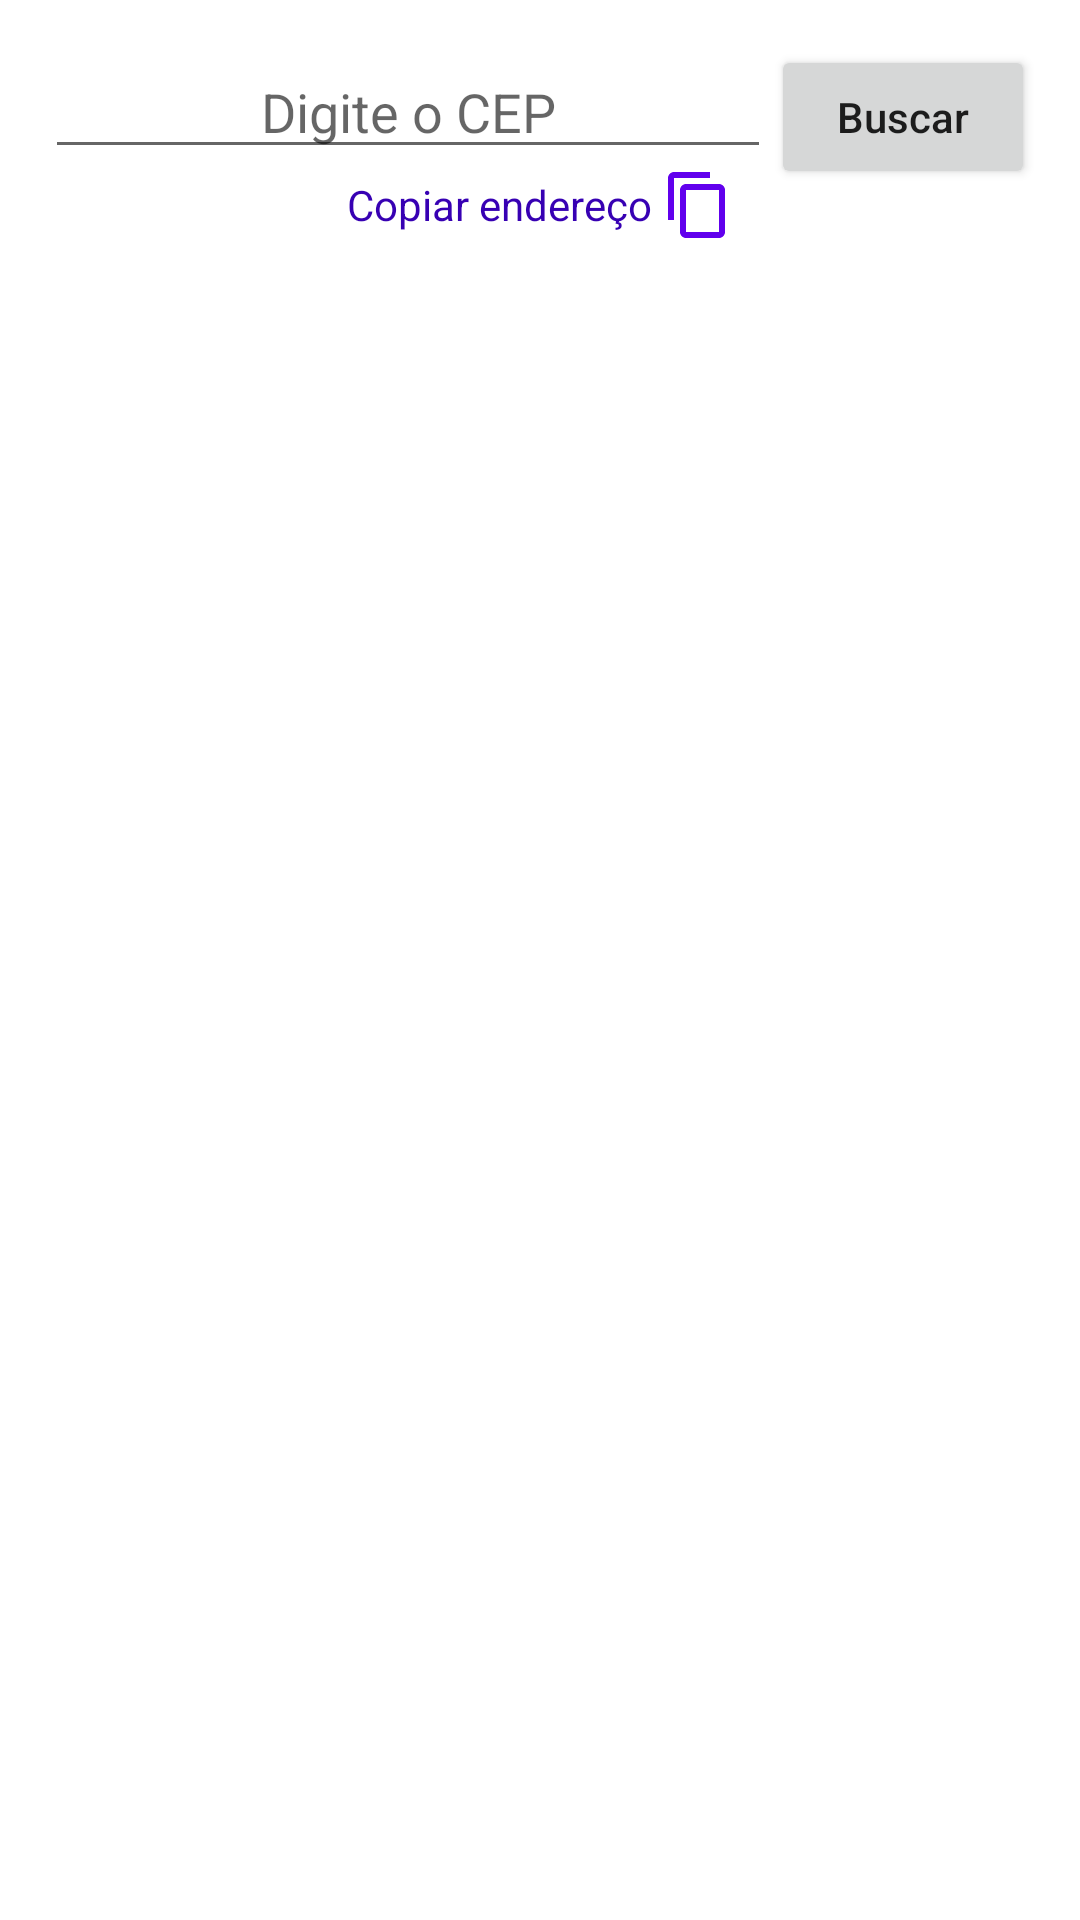

This screen was rendered from an Android layout file. Write that file and the resources it references.
<!-- AndroidManifest.xml: application theme Theme.BuscarCEP -->
<!-- res/layout/activity_main.xml -->
<?xml version="1.0" encoding="utf-8"?>
<androidx.constraintlayout.widget.ConstraintLayout xmlns:android="http://schemas.android.com/apk/res/android"
    xmlns:app="http://schemas.android.com/apk/res-auto"
    xmlns:tools="http://schemas.android.com/tools"
    android:layout_width="match_parent"
    android:layout_height="match_parent"
    android:layout_gravity="center"
    android:padding="15dp"
    tools:context=".view.MainActivity">


    <EditText
        android:id="@+id/et_cep"
        android:layout_width="0dp"
        android:layout_height="wrap_content"
        android:ems="8"
        android:gravity="center"
        android:hint="@string/inserir_cep"
        android:inputType="number"
        app:layout_constraintStart_toStartOf="parent"
        app:layout_constraintEnd_toStartOf="@id/bt_buscar"
        app:layout_constraintTop_toTopOf="parent" />

    <Button
        android:id="@+id/bt_buscar"
        android:layout_width="wrap_content"
        android:layout_height="wrap_content"
        android:gravity="center"
        android:text="Buscar"
        android:textAllCaps="false"
        app:layout_constraintStart_toEndOf="@id/et_cep"
        app:layout_constraintEnd_toEndOf="parent"
        app:layout_constraintTop_toTopOf="parent"/>

        <androidx.recyclerview.widget.RecyclerView
            android:id="@+id/rv_lista_endereco"
            android:layout_width="match_parent"
            android:layout_height="wrap_content"
            app:layout_constraintTop_toBottomOf="@id/et_cep"
            app:layout_constraintStart_toStartOf="parent"
            app:layout_constraintEnd_toEndOf="parent"
            app:layout_constraintBottom_toTopOf="@id/tv_copiarEndereco"/>

    <TextView
        android:id="@+id/tv_copiarEndereco"
        android:layout_width="wrap_content"
        android:layout_height="wrap_content"
        android:drawableEnd="@drawable/ic_copy"
        android:gravity="center"
        android:textColor="#3700b3"
        android:text="Copiar endereço "
        app:layout_constraintEnd_toEndOf="parent"
        app:layout_constraintStart_toStartOf="parent"
        app:layout_constraintTop_toBottomOf="@+id/rv_lista_endereco" />


</androidx.constraintlayout.widget.ConstraintLayout>
<!-- resources referenced by this layout -->
<resources>
  <!-- drawable ic_copy (drawable) -->
  <vector android:height="24dp" android:tint="#6100ED"
      android:viewportHeight="24" android:viewportWidth="24"
      android:width="24dp" xmlns:android="http://schemas.android.com/apk/res/android">
      <path android:fillColor="@android:color/white" android:pathData="M16,1L4,1c-1.1,0 -2,0.9 -2,2v14h2L4,3h12L16,1zM19,5L8,5c-1.1,0 -2,0.9 -2,2v14c0,1.1 0.9,2 2,2h11c1.1,0 2,-0.9 2,-2L21,7c0,-1.1 -0.9,-2 -2,-2zM19,21L8,21L8,7h11v14z"/>
  </vector>
  <string name="inserir_cep">Digite o CEP</string>
  <style name="Theme.BuscarCEP" parent="Theme.MaterialComponents.DayNight.NoActionBar">
          
          <item name="colorPrimary">@color/purple_500</item>
          <item name="colorPrimaryVariant">@color/purple_700</item>
          <item name="colorOnPrimary">@color/white</item>
          
          <item name="colorSecondary">@color/teal_200</item>
          <item name="colorSecondaryVariant">@color/teal_700</item>
          <item name="colorOnSecondary">@color/black</item>
          
          <item name="android:statusBarColor" tools:targetApi="l">?attr/colorPrimaryVariant</item>
          
      </style>
  <!-- not gathered from this repository: default colours our renderer supplied (Android Studio template values) -->
  <color name="purple_500">#FF6200EE</color>
  <color name="purple_700">#FF3700B3</color>
  <color name="teal_200">#FF03DAC5</color>
  <color name="teal_700">#FF018786</color>
  <color name="black">#FF000000</color>
  <color name="white">#FFFFFFFF</color>
</resources>
